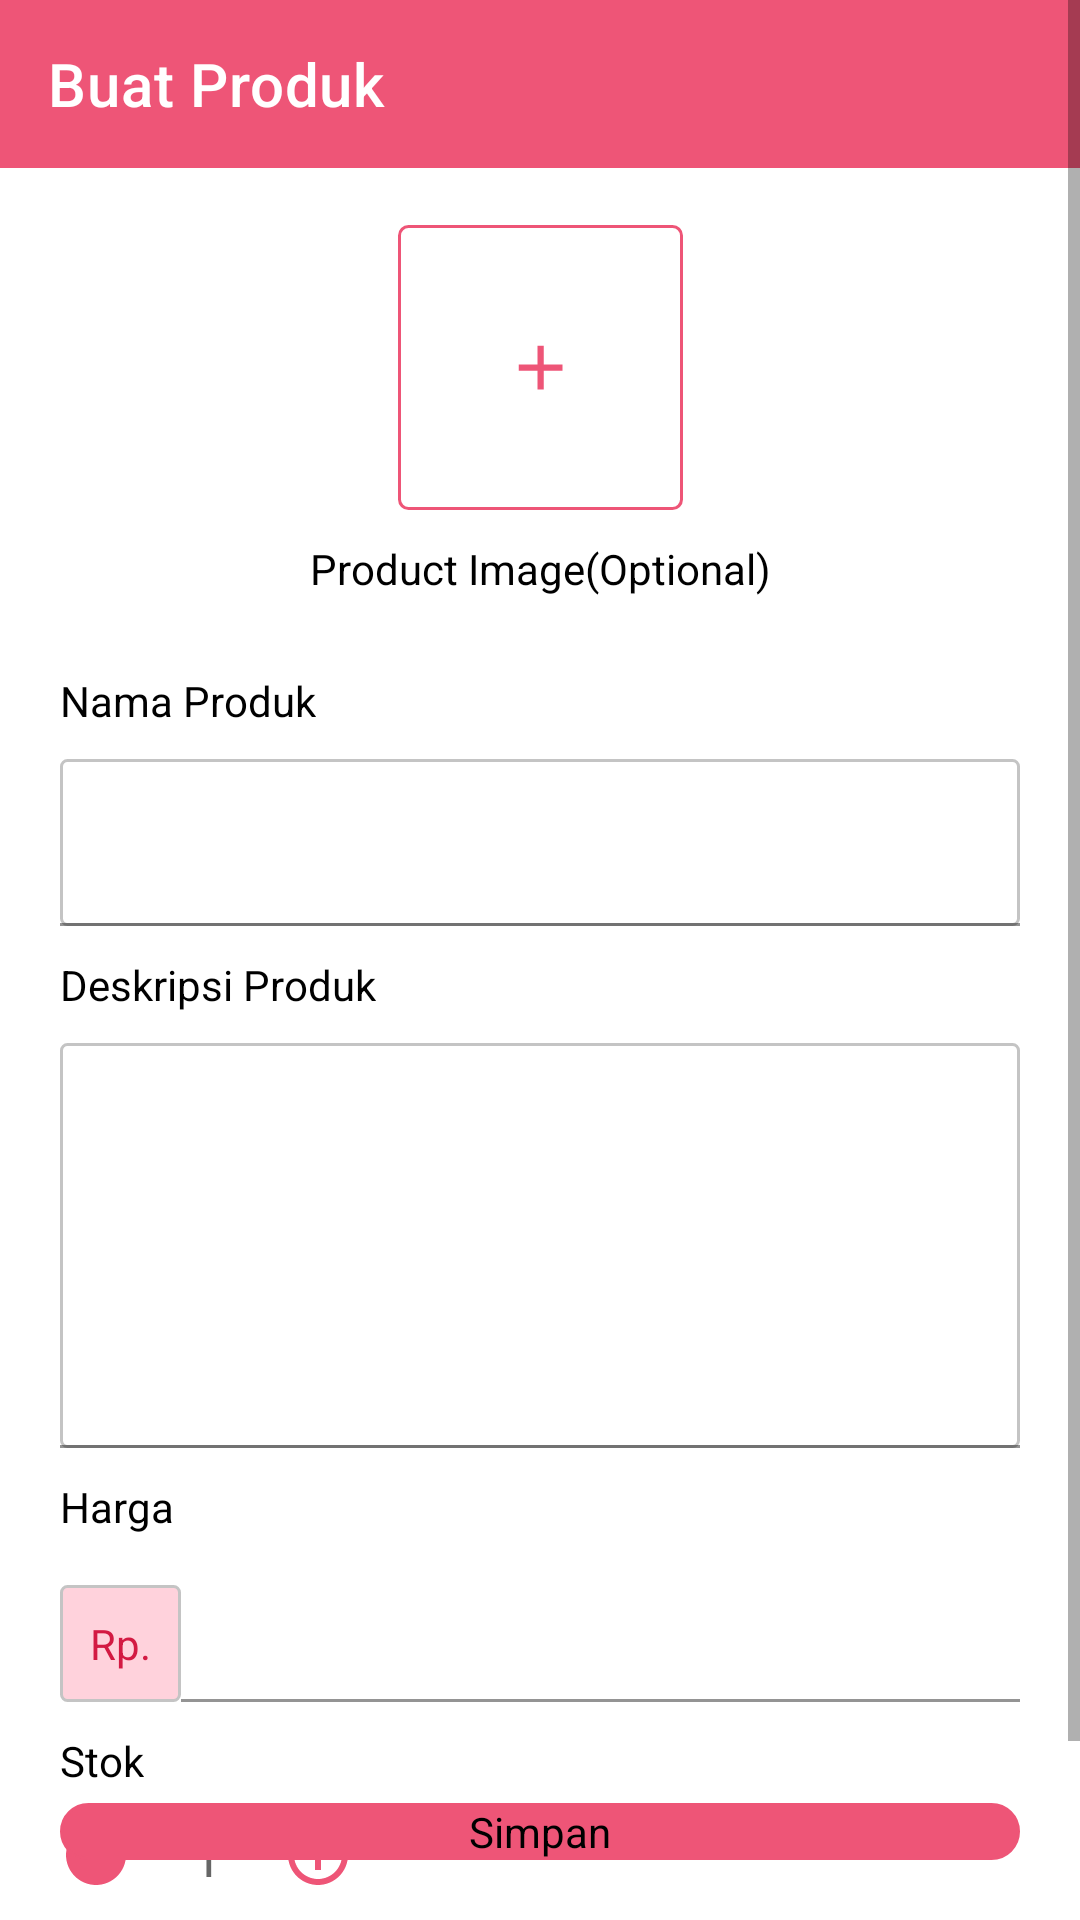

Write the Android layout XML for this screen, with the resource values it uses.
<!-- AndroidManifest.xml: application theme Theme.OnlineShop -->
<!-- res/layout/activity_create_product.xml -->
<?xml version="1.0" encoding="utf-8"?>
<androidx.constraintlayout.widget.ConstraintLayout xmlns:android="http://schemas.android.com/apk/res/android"
    xmlns:app="http://schemas.android.com/apk/res-auto"
    xmlns:tools="http://schemas.android.com/tools"
    android:layout_width="match_parent"
    android:layout_height="match_parent"
    tools:context=".activities.CreateProductActivity">

    <com.google.android.material.appbar.AppBarLayout
        android:layout_width="match_parent"
        android:layout_height="wrap_content"
        app:layout_constraintTop_toTopOf="parent">

        <com.google.android.material.appbar.MaterialToolbar
            android:id="@+id/toolbar"
            style="@style/Widget.MaterialComponents.Toolbar.Primary"
            android:layout_width="match_parent"
            android:layout_height="?attr/actionBarSize"
            android:background="@color/red_200"
            app:navigationIcon="@drawable/ic_baseline_arrow_back_ios_24"
            app:title="Buat Produk" />
    </com.google.android.material.appbar.AppBarLayout>

    <ScrollView
        android:layout_width="match_parent"
        android:layout_height="match_parent"
        app:layout_constraintTop_toTopOf="parent">

        <androidx.constraintlayout.widget.ConstraintLayout
            android:layout_width="match_parent"
            android:layout_height="wrap_content">

            <ImageView
                android:id="@+id/iv_product"
                android:layout_width="95dp"
                android:layout_height="95dp"
                android:layout_marginTop="75dp"
                android:background="@drawable/bg_btn_white"
                app:layout_constraintEnd_toEndOf="parent"
                app:layout_constraintStart_toStartOf="parent"
                app:layout_constraintTop_toTopOf="parent" />

            <ImageView
                android:id="@+id/iv_add"
                android:layout_width="25dp"
                android:layout_height="25dp"
                android:src="@drawable/ic_baseline_add_24"
                app:layout_constraintBottom_toBottomOf="@+id/iv_product"
                app:layout_constraintEnd_toEndOf="@+id/iv_product"
                app:layout_constraintStart_toStartOf="@+id/iv_product"
                app:layout_constraintTop_toTopOf="@+id/iv_product" />

            <TextView
                android:id="@+id/tv_4"
                android:layout_width="wrap_content"
                android:layout_height="wrap_content"
                android:layout_marginTop="10dp"
                android:text="Product Image(Optional)"
                android:textColor="@color/black"
                app:layout_constraintEnd_toEndOf="parent"
                app:layout_constraintStart_toStartOf="parent"
                app:layout_constraintTop_toBottomOf="@+id/iv_product" />

            <TextView
                android:id="@+id/tv_5"
                android:layout_width="wrap_content"
                android:layout_height="wrap_content"
                android:layout_marginLeft="20dp"
                android:layout_marginTop="25dp"
                android:text="Nama Produk"
                android:textColor="@color/black"
                app:layout_constraintLeft_toLeftOf="parent"
                app:layout_constraintTop_toBottomOf="@id/tv_4" />

            <com.google.android.material.textfield.TextInputLayout
                android:id="@+id/tv_6"
                android:layout_width="match_parent"
                android:layout_height="wrap_content"
                android:layout_marginHorizontal="20dp"
                android:layout_marginTop="10dp"
                app:layout_constraintTop_toBottomOf="@+id/tv_5">

                <com.google.android.material.textfield.TextInputEditText
                    android:id="@+id/et_name"
                    android:layout_width="match_parent"
                    android:layout_height="wrap_content"
                    android:background="@drawable/bg_et" />
            </com.google.android.material.textfield.TextInputLayout>

            <TextView
                android:id="@+id/tv_7"
                android:layout_width="wrap_content"
                android:layout_height="wrap_content"
                android:layout_marginStart="20dp"
                android:layout_marginTop="10dp"
                android:text="Deskripsi Produk"
                android:textColor="@color/black"
                app:layout_constraintLeft_toLeftOf="parent"
                app:layout_constraintTop_toBottomOf="@+id/tv_6" />

            <com.google.android.material.textfield.TextInputLayout
                android:id="@+id/tv_8"
                android:layout_width="match_parent"
                android:layout_height="135dp"
                android:layout_marginHorizontal="20dp"
                android:layout_marginTop="10dp"
                app:layout_constraintTop_toBottomOf="@+id/tv_7">

                <com.google.android.material.textfield.TextInputEditText
                    android:id="@+id/et_desc"
                    android:layout_width="match_parent"
                    android:layout_height="135dp"
                    android:background="@drawable/bg_et"
                    android:inputType="text" />
            </com.google.android.material.textfield.TextInputLayout>

            <TextView
                android:id="@+id/tv_9"
                android:layout_width="wrap_content"
                android:layout_height="wrap_content"
                android:layout_marginLeft="20dp"
                android:layout_marginTop="10dp"
                android:text="Harga"
                android:textColor="@color/black"
                app:layout_constraintLeft_toLeftOf="parent"
                app:layout_constraintTop_toBottomOf="@+id/tv_8" />

            <LinearLayout
                android:id="@+id/ll2"
                android:layout_width="match_parent"
                android:layout_height="wrap_content"
                android:orientation="horizontal"
                app:layout_constraintLeft_toLeftOf="parent"
                app:layout_constraintRight_toRightOf="parent"
                app:layout_constraintTop_toBottomOf="@id/tv_9">

                <TextView
                    android:layout_width="wrap_content"
                    android:layout_height="wrap_content"
                    android:layout_gravity="bottom"
                    android:layout_marginLeft="20dp"
                    android:background="@drawable/bg_harga"
                    android:padding="10dp"
                    android:text="Rp."
                    android:textColor="@color/red_500" />

                <com.google.android.material.textfield.TextInputLayout
                    android:layout_width="match_parent"
                    android:layout_height="wrap_content"
                    android:layout_marginRight="20dp">

                    <com.google.android.material.textfield.TextInputEditText
                        android:id="@+id/et_price"
                        android:layout_width="match_parent"
                        android:layout_height="wrap_content"
                        android:background="@color/white"
                        android:inputType="number" />
                </com.google.android.material.textfield.TextInputLayout>
            </LinearLayout>

            <TextView
                android:id="@+id/tv_10"
                android:layout_width="wrap_content"
                android:layout_height="wrap_content"
                android:layout_marginStart="20dp"
                android:layout_marginTop="10dp"
                android:text="Stok"
                android:textColor="@color/black"
                app:layout_constraintLeft_toLeftOf="parent"
                app:layout_constraintTop_toBottomOf="@+id/ll2" />

            <LinearLayout
                android:id="@+id/ll3"
                android:layout_width="match_parent"
                android:layout_height="wrap_content"
                android:layout_marginTop="10dp"
                android:orientation="horizontal"
                app:layout_constraintLeft_toLeftOf="parent"
                app:layout_constraintTop_toBottomOf="@+id/tv_10">

                <ImageView
                    android:id="@+id/iv_minus_product"
                    android:layout_width="wrap_content"
                    android:layout_height="wrap_content"
                    android:layout_gravity="center_vertical"
                    android:layout_marginStart="20dp"
                    android:src="@drawable/ic_baseline_remove_circle_24" />

                <EditText
                    android:id="@+id/et_stock"
                    android:layout_width="50dp"
                    android:layout_height="wrap_content"
                    android:background="@null"
                    android:gravity="center"
                    android:hint="1" />

                <ImageView
                    android:id="@+id/iv_plus_product"
                    android:layout_width="wrap_content"
                    android:layout_height="wrap_content"
                    android:src="@drawable/ic_baseline_add_circle_outline_24" />
            </LinearLayout>

            <com.chivorn.smartmaterialspinner.SmartMaterialSpinner
                android:id="@+id/sp_category"
                android:layout_width="match_parent"
                android:layout_height="wrap_content"
                android:layout_marginHorizontal="20dp"
                android:layout_marginVertical="20dp"
                app:layout_constraintBottom_toBottomOf="parent"
                app:layout_constraintTop_toBottomOf="@+id/ll3"
                app:smsp_hint="Kategori"
                app:smsp_isSearchable="true"
                app:smsp_searchHeaderBackgroundColor="#D31A43" />

        </androidx.constraintlayout.widget.ConstraintLayout>
    </ScrollView>

    <Button
        android:id="@+id/btn_submit"
        android:layout_width="match_parent"
        android:layout_height="wrap_content"
        android:layout_marginHorizontal="20dp"
        android:layout_marginBottom="20dp"
        android:backgroundTint="@color/red_200"
        android:text="Simpan"
        app:layout_constraintBottom_toBottomOf="parent" />
</androidx.constraintlayout.widget.ConstraintLayout>
<!-- resources referenced by this layout -->
<resources>
  <color name="black">#FF000000</color>
  <color name="red_200">#EE5577</color>
  <color name="red_500">#D31A43</color>
  <color name="white">#FFFFFFFF</color>
  <!-- drawable bg_btn_white (drawable) -->
  <?xml version="1.0" encoding="utf-8"?>
  <shape xmlns:android="http://schemas.android.com/apk/res/android">
      <solid android:color="@color/white" />
      <corners android:radius="3dp" />
      <stroke
          android:width="1dp"
          android:color="@color/red_200" />
  </shape>
  <!-- drawable bg_et (drawable) -->
  <?xml version="1.0" encoding="utf-8"?>
  <shape xmlns:android="http://schemas.android.com/apk/res/android">
      <solid android:color="@color/white" />
      <corners android:radius="2dp" />
      <stroke
          android:width="1dp"
          android:color="#C4C4C4" />
  </shape>
  <!-- drawable bg_harga (drawable) -->
  <?xml version="1.0" encoding="utf-8"?>
  <shape xmlns:android="http://schemas.android.com/apk/res/android">
      <solid android:color="@color/red_100" />
      <corners android:radius="2dp" />
      <stroke
          android:width="1dp"
          android:color="#c4c4c4" />
  
  </shape>
  <!-- drawable ic_baseline_add_24 (drawable) -->
  <vector xmlns:android="http://schemas.android.com/apk/res/android"
      android:width="24dp"
      android:height="24dp"
      android:tint="@color/red_200"
      android:viewportWidth="24"
      android:viewportHeight="24">
      <path
          android:fillColor="@android:color/white"
          android:pathData="M19,13h-6v6h-2v-6H5v-2h6V5h2v6h6v2z" />
  </vector>
  <!-- drawable ic_baseline_add_circle_outline_24 (drawable) -->
  <vector xmlns:android="http://schemas.android.com/apk/res/android"
      android:width="24dp"
      android:height="24dp"
      android:tint="#EE5577"
      android:viewportWidth="24"
      android:viewportHeight="24">
      <path
          android:fillColor="@android:color/white"
          android:pathData="M13,7h-2v4L7,11v2h4v4h2v-4h4v-2h-4L13,7zM12,2C6.48,2 2,6.48 2,12s4.48,10 10,10 10,-4.48 10,-10S17.52,2 12,2zM12,20c-4.41,0 -8,-3.59 -8,-8s3.59,-8 8,-8 8,3.59 8,8 -3.59,8 -8,8z" />
  </vector>
  <!-- drawable ic_baseline_remove_circle_24 (drawable) -->
  <vector xmlns:android="http://schemas.android.com/apk/res/android"
      android:width="24dp"
      android:height="24dp"
      android:tint="#EE5577"
      android:viewportWidth="24"
      android:viewportHeight="24">
      <path
          android:fillColor="@android:color/white"
          android:pathData="M12,2C6.48,2 2,6.48 2,12s4.48,10 10,10 10,-4.48 10,-10S17.52,2 12,2zM17,13L7,13v-2h10v2z" />
  </vector>
  <style name="Theme.OnlineShop" parent="Theme.MaterialComponents.Light.NoActionBar">
          
          <item name="colorPrimary">#D31A43</item>
          <item name="colorPrimaryVariant">#D31A43</item>
          <item name="colorOnPrimary">@color/white</item>
          
          <item name="colorSecondary">@color/red_500</item>
          <item name="colorSecondaryVariant">@color/teal_700</item>
          <item name="colorOnSecondary">@color/white</item>
          
          <item name="android:statusBarColor" tools:targetApi="l">?attr/colorPrimaryVariant</item>
          
          <item name="android:buttonStyle">@style/BtnStyleExit</item>
  
      </style>
  <color name="red_100">#FFD2DC</color>
  <color name="teal_700">#FF018786</color>
  <style name="BtnStyleExit" parent="android:style/Widget.Button">
          <item name="android:background">@drawable/btn_exit</item>
      </style>
  <!-- drawable btn_exit (drawable) -->
  <?xml version="1.0" encoding="utf-8"?>
  <shape xmlns:android="http://schemas.android.com/apk/res/android">
      <solid android:color="@color/white" />
      <stroke
          android:width="1dp"
          android:color="@color/red_500" />
      <corners android:radius="30dp" />
  </shape>
</resources>
